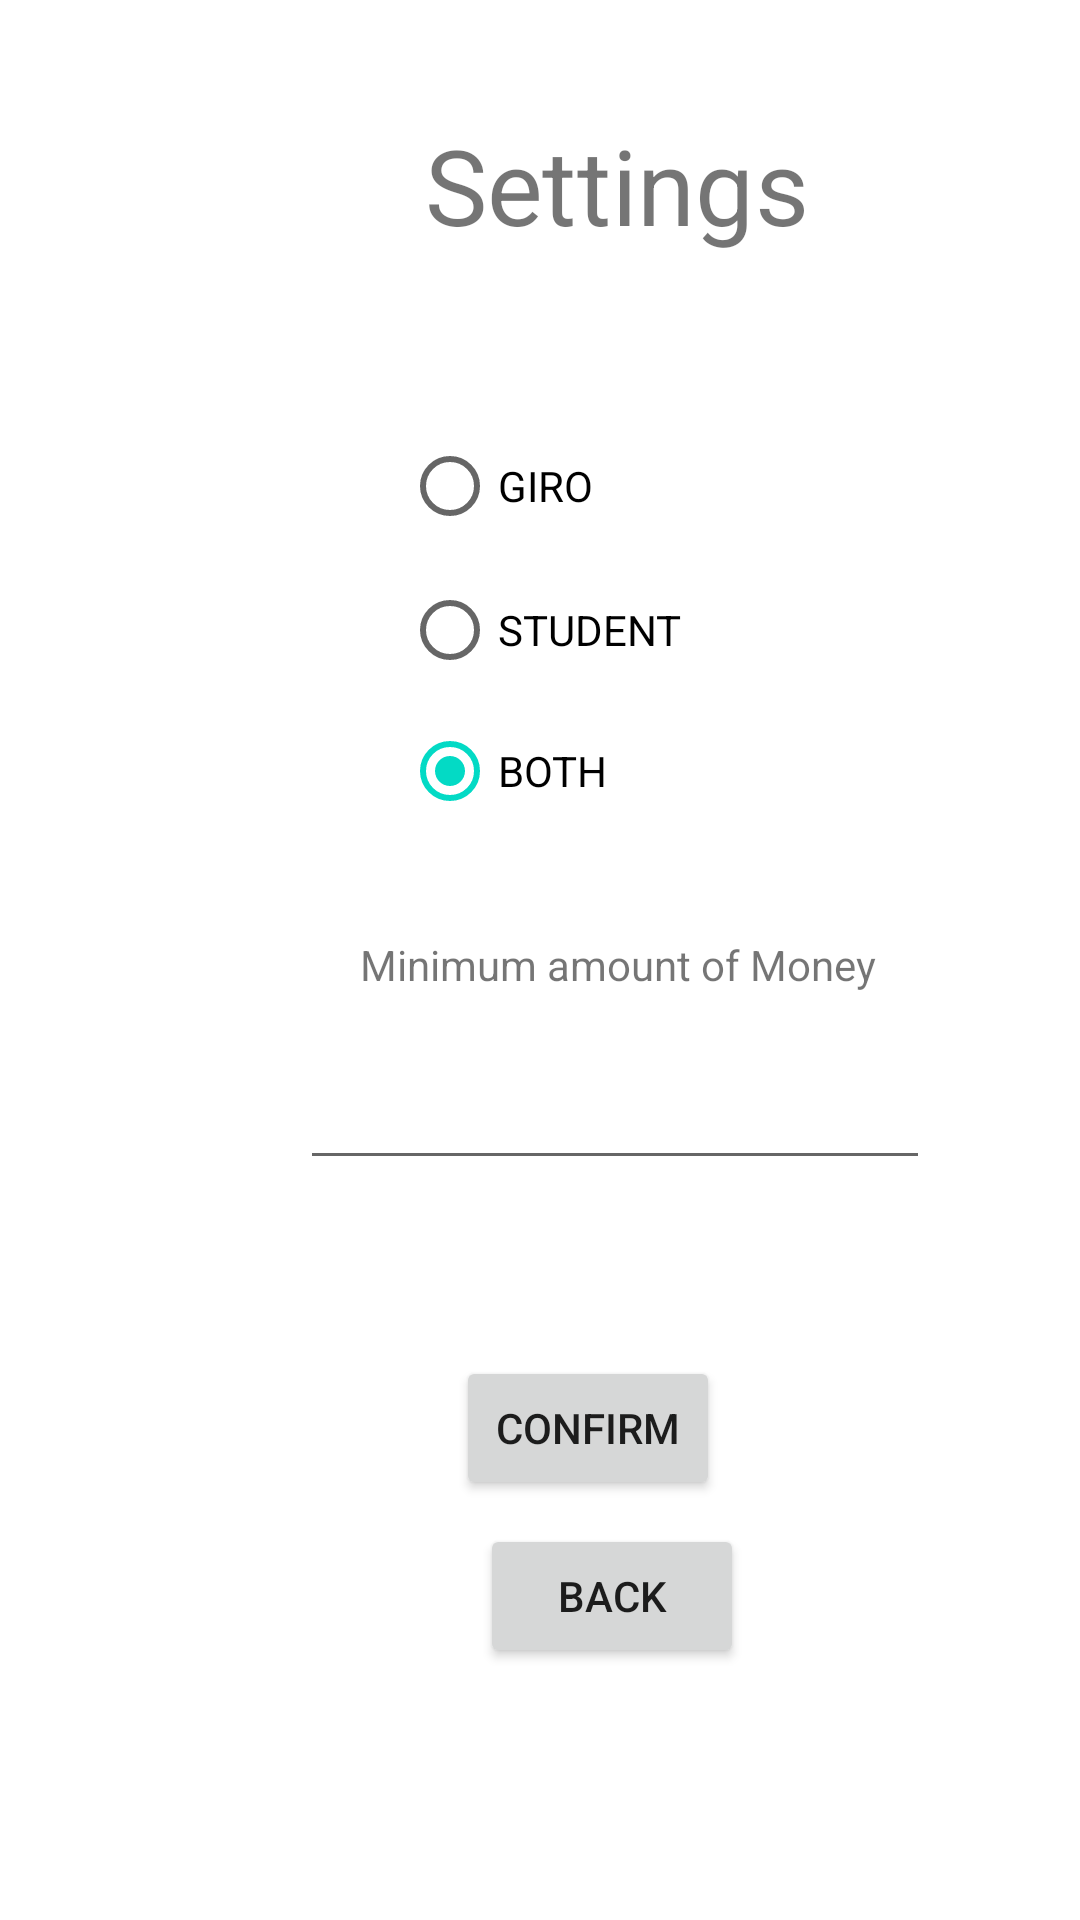

Reconstruct the res/layout file that produces this screen, plus the resources it refers to.
<!-- AndroidManifest.xml: application theme Theme.Troll20 -->
<!-- res/layout/activity_settings.xml -->
<?xml version="1.0" encoding="utf-8"?>
<androidx.constraintlayout.widget.ConstraintLayout xmlns:android="http://schemas.android.com/apk/res/android"
    xmlns:app="http://schemas.android.com/apk/res-auto"
    xmlns:tools="http://schemas.android.com/tools"
    android:layout_width="match_parent"
    android:layout_height="match_parent"
    tools:context=".Settings">

    <RadioGroup
        android:id="@+id/groupy"
        android:layout_width="173dp"
        android:layout_height="142dp"
        android:layout_marginStart="134dp"
        android:layout_marginTop="138dp"
        android:checkedButton="@+id/both"
        app:layout_constraintStart_toStartOf="parent"
        app:layout_constraintTop_toTopOf="parent">

        <RadioButton
            android:id="@+id/giro"
            android:layout_width="match_parent"
            android:layout_height="wrap_content"
            android:text="@string/giro" />

        <RadioButton
            android:id="@+id/student"
            android:layout_width="match_parent"
            android:layout_height="wrap_content"
            android:text="@string/student" />

        <RadioButton
            android:id="@+id/both"
            android:layout_width="match_parent"
            android:layout_height="wrap_content"
            android:minHeight="48dp"
            android:text="@string/both" />

    </RadioGroup>

    <TextView
        android:id="@+id/textView4"
        android:layout_width="wrap_content"
        android:layout_height="wrap_content"
        android:layout_marginStart="180dp"
        android:layout_marginTop="52dp"
        android:scaleX="2.5"
        android:scaleY="2.5"
        android:text="@string/settings"
        app:layout_constraintStart_toStartOf="parent"
        app:layout_constraintTop_toTopOf="parent" />

    <EditText
        android:id="@+id/minAmount"
        android:layout_width="wrap_content"
        android:layout_height="wrap_content"
        android:layout_marginStart="100dp"
        android:layout_marginTop="352dp"
        android:ems="10"
        android:inputType="number"
        app:layout_constraintStart_toStartOf="parent"
        app:layout_constraintTop_toTopOf="parent" />

    <TextView
        android:id="@+id/sussyballs"
        android:layout_width="wrap_content"
        android:layout_height="wrap_content"
        android:layout_marginStart="120dp"
        android:layout_marginTop="312dp"
        android:text="@string/minimum_amount_of_money"
        app:layout_constraintStart_toStartOf="parent"
        app:layout_constraintTop_toTopOf="parent" />

    <Button
        android:id="@+id/confirm"
        android:layout_width="wrap_content"
        android:layout_height="wrap_content"
        android:layout_marginStart="152dp"
        android:layout_marginTop="452dp"
        android:text="@string/confirm"
        app:layout_constraintStart_toStartOf="parent"
        app:layout_constraintTop_toTopOf="parent" />

    <Button
        android:id="@+id/reject"
        android:layout_width="wrap_content"
        android:layout_height="wrap_content"
        android:layout_marginStart="160dp"
        android:layout_marginTop="8dp"
        android:text="@string/back"
        app:layout_constraintStart_toStartOf="parent"
        app:layout_constraintTop_toBottomOf="@+id/confirm" />
</androidx.constraintlayout.widget.ConstraintLayout>
<!-- resources referenced by this layout -->
<resources>
  <string name="back">Back</string>
  <string name="both">BOTH</string>
  <string name="confirm">confirm</string>
  <string name="giro">GIRO</string>
  <string name="minimum_amount_of_money">Minimum amount of Money</string>
  <string name="settings">Settings</string>
  <string name="student">STUDENT</string>
  <style name="Theme.Troll20" parent="Theme.MaterialComponents.DayNight.DarkActionBar">
          
          <item name="colorPrimary">@color/purple_500</item>
          <item name="colorPrimaryVariant">@color/purple_700</item>
          <item name="colorOnPrimary">@color/white</item>
          
          <item name="colorSecondary">@color/teal_200</item>
          <item name="colorSecondaryVariant">@color/teal_700</item>
          <item name="colorOnSecondary">@color/black</item>
          
          <item name="android:statusBarColor">?attr/colorPrimaryVariant</item>
          
      </style>
  <!-- not gathered from this repository: default colours our renderer supplied (Android Studio template values) -->
  <color name="purple_500">#FF6200EE</color>
  <color name="purple_700">#FF3700B3</color>
  <color name="teal_200">#FF03DAC5</color>
  <color name="teal_700">#FF018786</color>
  <color name="black">#FF000000</color>
  <color name="white">#FFFFFFFF</color>
</resources>
